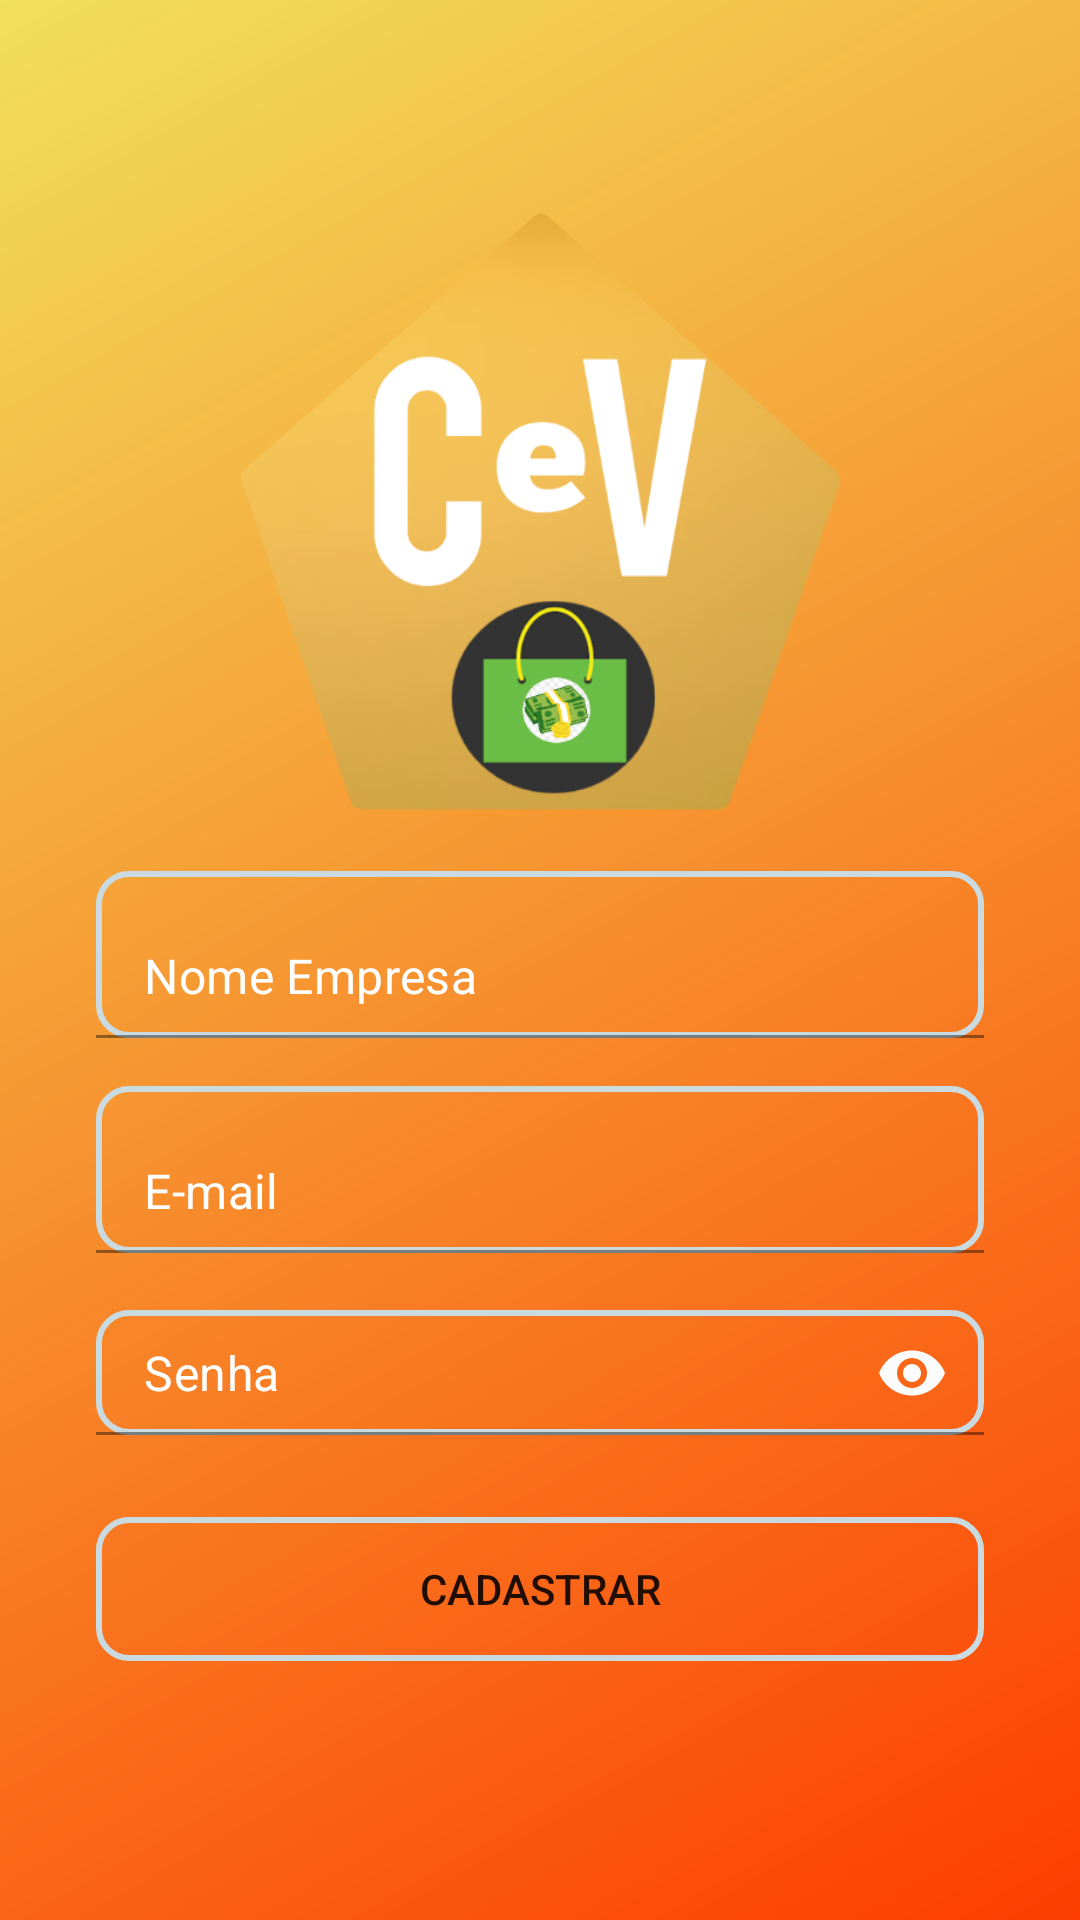

This screen was rendered from an Android layout file. Write that file and the resources it references.
<!-- AndroidManifest.xml: application theme Theme.AppCeV -->
<!-- res/layout/activity_cadastro_empresa.xml -->
<?xml version="1.0" encoding="utf-8"?>
<LinearLayout xmlns:android="http://schemas.android.com/apk/res/android"
    xmlns:app="http://schemas.android.com/apk/res-auto"
    xmlns:tools="http://schemas.android.com/tools"
    android:layout_width="match_parent"
    android:layout_height="match_parent"
    android:background="@drawable/fundo_degrade"
    android:gravity="center"
    android:orientation="vertical"
    tools:context=".activity.CadastroEmpresaActivity">

    <ImageView
        android:id="@+id/imageView4"
        android:layout_width="match_parent"
        android:layout_height="200dp"
        android:layout_marginBottom="20dp"
        app:srcCompat="@drawable/logocev" />

    <com.google.android.material.textfield.TextInputLayout
        android:layout_width="match_parent"
        android:layout_height="wrap_content"
        android:textColor="#FFFFFF"
        android:textColorHint="#FFFFFF"
        app:boxBackgroundColor="#FFFFFF"
        app:boxStrokeColor="#FFFFFF"
        app:helperTextTextColor="#FFFFFF"
        app:hintEnabled="false"
        app:hintTextColor="#FFFFFF"
        app:passwordToggleEnabled="false"
        app:passwordToggleTint="#FBFBFB">

        <EditText
            android:id="@+id/editCadastroNomeEmpresa"
            android:layout_width="match_parent"
            android:layout_height="wrap_content"
            android:layout_marginStart="32dp"
            android:layout_marginEnd="32dp"
            android:layout_marginBottom="8dp"
            android:background="@drawable/fundo_botao"
            android:ems="10"
            android:hint="Nome Empresa"
            android:inputType="text"
            android:textColor="#FFFFFF"
            android:textColorHint="#FFFFFF"
            app:layout_constraintBottom_toTopOf="@+id/editCadastroEmailEmpresa"
            app:layout_constraintEnd_toEndOf="parent"
            app:layout_constraintStart_toStartOf="parent"
            app:layout_constraintTop_toBottomOf="@+id/textView"
            tools:ignore="TouchTargetSizeCheck" />

    </com.google.android.material.textfield.TextInputLayout>

    <com.google.android.material.textfield.TextInputLayout
        android:layout_width="match_parent"
        android:layout_height="wrap_content"
        android:textColor="#FFFFFF"
        android:textColorHint="#FFFFFF"
        app:boxBackgroundColor="#FFFFFF"
        app:boxStrokeColor="#FFFFFF"
        app:helperTextTextColor="#FFFFFF"
        app:hintEnabled="false"
        app:hintTextColor="#FFFFFF"
        app:passwordToggleEnabled="false"
        app:passwordToggleTint="#FBFBFB">

        <EditText
            android:id="@+id/editCadastroEmailEmpresa"
            android:layout_width="match_parent"
            android:layout_height="wrap_content"
            android:layout_marginStart="32dp"
            android:layout_marginTop="8dp"
            android:layout_marginEnd="32dp"
            android:layout_marginBottom="8dp"
            android:background="@drawable/fundo_botao"
            android:ems="10"
            android:hint="E-mail "
            android:inputType="textEmailAddress"
            android:textColor="#FFFFFF"
            android:textColorHint="#FFFFFF"
            app:layout_constraintBottom_toTopOf="@+id/editCadastroSenhaEmpresa"
            app:layout_constraintEnd_toEndOf="parent"
            app:layout_constraintStart_toStartOf="parent"
            app:layout_constraintTop_toBottomOf="@+id/editCadastroNomeEmpresa"
            tools:ignore="TouchTargetSizeCheck" />

    </com.google.android.material.textfield.TextInputLayout>


    <com.google.android.material.textfield.TextInputLayout
        android:layout_width="match_parent"
        android:layout_height="wrap_content"
        android:textColor="#FFFFFF"
        android:textColorHint="#FFFFFF"
        app:boxBackgroundColor="#FFFFFF"
        app:boxStrokeColor="#FFFFFF"
        app:helperTextTextColor="#FFFFFF"
        app:hintEnabled="false"
        app:hintTextColor="#FFFFFF"
        app:passwordToggleEnabled="true"
        app:passwordToggleTint="#FBFBFB">

        <EditText
            android:id="@+id/editCadastroSenhaEmpresa"
            android:layout_width="match_parent"
            android:layout_height="wrap_content"
            android:layout_marginStart="32dp"
            android:layout_marginTop="8dp"
            android:layout_marginEnd="32dp"
            android:layout_marginBottom="8dp"
            android:background="@drawable/fundo_botao"
            android:ems="10"
            android:hint="Senha"
            android:inputType="textPassword"
            android:padding="10dp"
            android:textColor="#FFFFFF"
            android:textColorHint="#FFFFFF"
            tools:ignore="TouchTargetSizeCheck" />

    </com.google.android.material.textfield.TextInputLayout>


    <Button
        android:id="@+id/buttonCadastrarEmpresa"
        android:layout_width="match_parent"
        android:layout_height="wrap_content"
        android:layout_marginStart="32dp"
        android:layout_marginTop="16dp"
        android:layout_marginEnd="32dp"
        android:layout_marginBottom="16dp"
        android:background="@drawable/fundo_botao"
        android:text="Cadastrar"
        app:layout_constraintBottom_toTopOf="@+id/progressBarCadastro"
        app:layout_constraintEnd_toEndOf="parent"
        app:layout_constraintStart_toStartOf="parent"
        app:layout_constraintTop_toBottomOf="@+id/editCadastroSenhaEmpresa" />

    <ProgressBar
        android:id="@+id/progressBarCadastroEmpresa"
        style="?android:attr/progressBarStyle"
        android:layout_width="wrap_content"
        android:layout_height="wrap_content"
        android:layout_marginStart="32dp"
        android:layout_marginTop="16dp"
        android:layout_marginEnd="32dp"
        android:layout_marginBottom="16dp"
        android:visibility="gone"
        app:layout_constraintBottom_toBottomOf="parent"
        app:layout_constraintEnd_toEndOf="parent"
        app:layout_constraintStart_toStartOf="parent"
        app:layout_constraintTop_toBottomOf="@+id/buttonCadastrarEmpresa" />


</LinearLayout>
<!-- resources referenced by this layout -->
<resources>
  <!-- drawable fundo_botao (drawable-v24) -->
  <?xml version="1.0" encoding="utf-8"?>
  <shape xmlns:android="http://schemas.android.com/apk/res/android"
      android:shape="rectangle">
  
      <solid android:color="#00FFFFFF"></solid>
      <corners android:radius="10dp"></corners>
      <stroke android:width="2dp" android:color="#C9DBE0"></stroke>
  
  </shape>
  <!-- drawable fundo_degrade (drawable-v24) -->
  <?xml version="1.0" encoding="utf-8"?>
  <shape xmlns:android="http://schemas.android.com/apk/res/android"
      android:shape="rectangle">
  
      <gradient
          android:startColor="#FD3D01"
          android:endColor="#F1E05A"
          android:angle="135">
  
  
      </gradient>
  
  </shape>
  <!-- drawable logocev: png bitmap (drawable, 62566 bytes) -->
  <style name="Theme.AppCeV" parent="Theme.MaterialComponents.DayNight.NoActionBar">
          
          <item name="colorPrimary">@color/purple_500</item>
          <item name="colorPrimaryVariant">@color/purple_700</item>
          <item name="colorOnPrimary">@color/white</item>
          
          <item name="colorSecondary">@color/teal_200</item>
          <item name="colorSecondaryVariant">@color/teal_700</item>
          <item name="colorOnSecondary">@color/black</item>
          
          <item name="android:statusBarColor" tools:targetApi="l">?attr/colorPrimaryVariant</item>
          
      </style>
  <color name="purple_500">#F1A637</color>
  <color name="purple_700">#FF9800</color>
  <color name="white">#FFFFFFFF</color>
  <color name="teal_200">#028ECE</color>
  <color name="teal_700">#02CEE8</color>
  <color name="black">#FF000000</color>
</resources>
